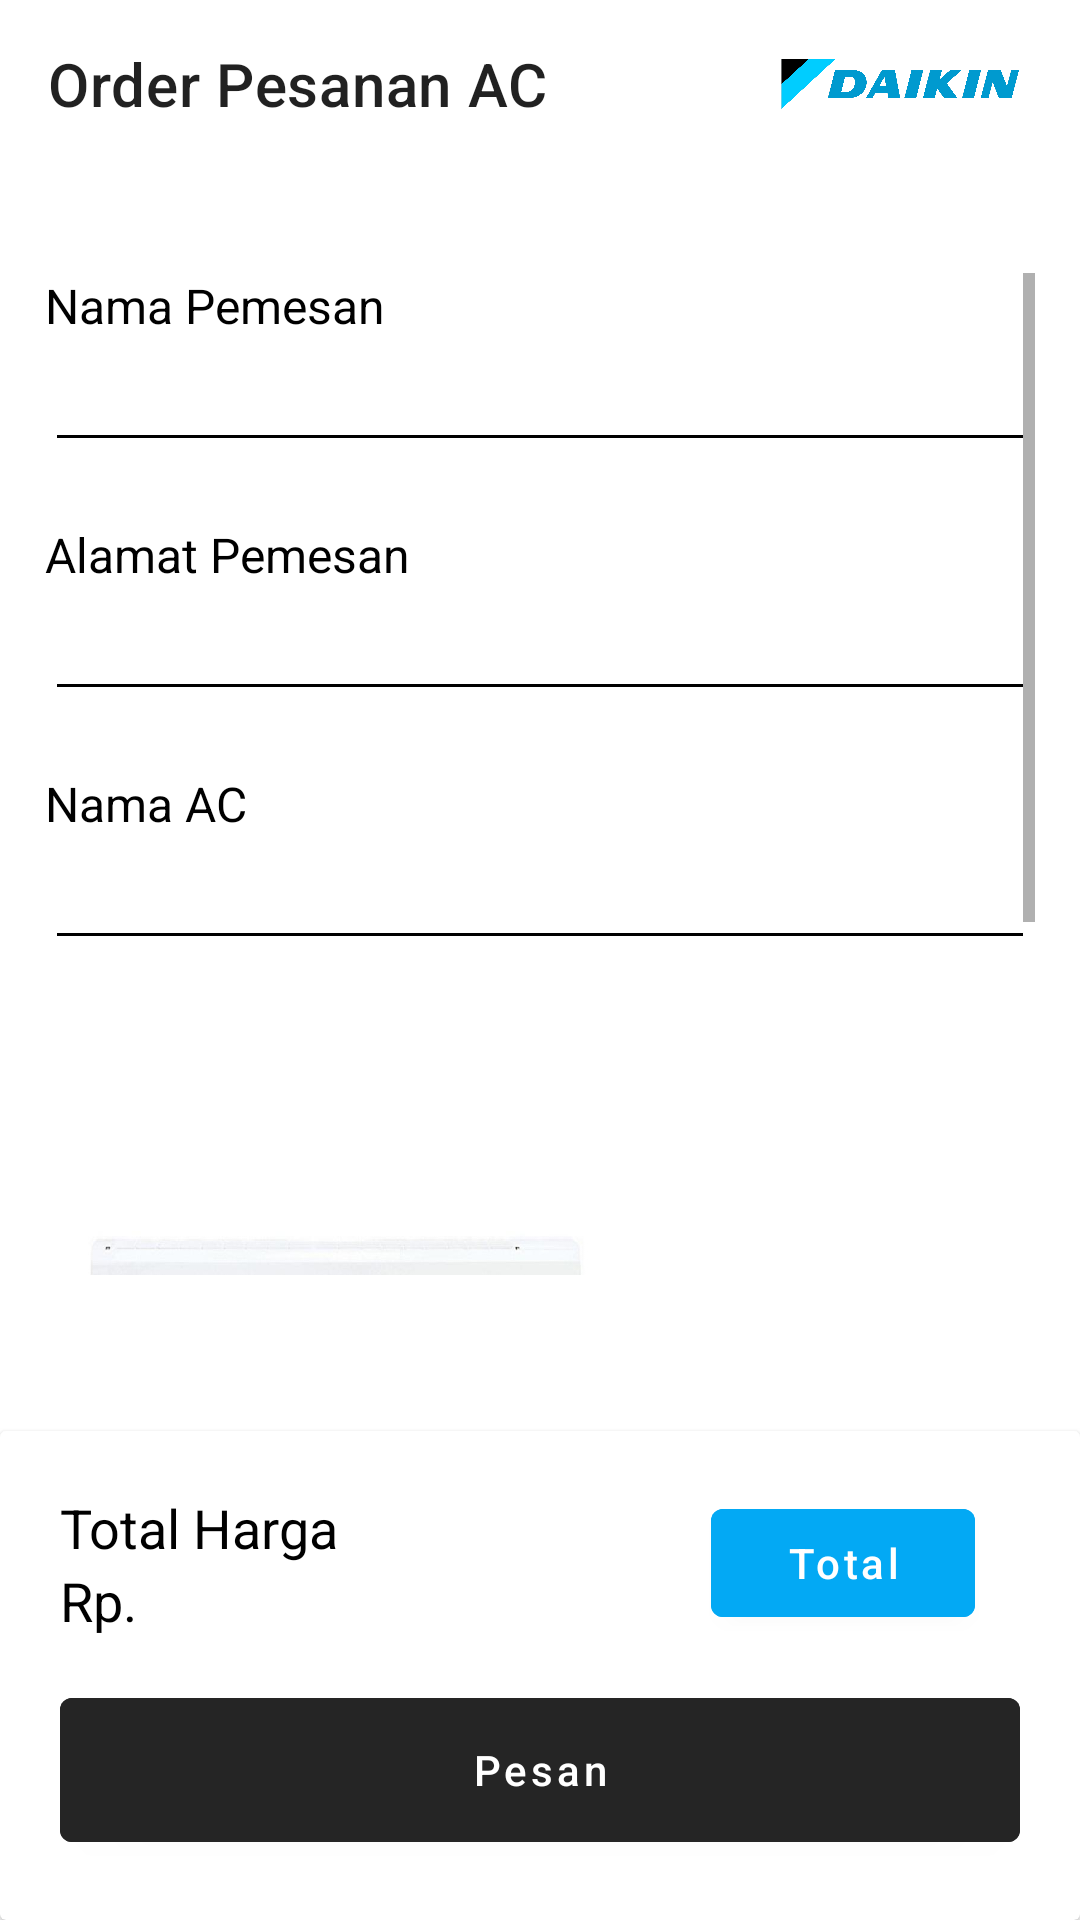

Here is an Android app screen rendered from its layout file. Give the layout XML and the strings, colors and styles it references.
<!-- AndroidManifest.xml: application theme Theme.Daikin -->
<!-- res/layout/activity_order.xml -->
<?xml version="1.0" encoding="utf-8"?>
<RelativeLayout xmlns:android="http://schemas.android.com/apk/res/android"
    xmlns:app="http://schemas.android.com/apk/res-auto"
    xmlns:tools="http://schemas.android.com/tools"
    android:layout_width="match_parent"
    android:layout_height="match_parent"
    tools:context=".Order">

    <androidx.appcompat.widget.Toolbar
        android:id="@+id/idTBOrderAc"
        android:layout_marginBottom="20dp"
        app:title="Order Pesanan AC"
        android:layout_width="match_parent"
        android:layout_height="wrap_content">

        <ImageView
            android:layout_width="100dp"
            android:layout_height="20dp"
            android:paddingLeft="20dp"
            android:src="@drawable/logo_daikin"
            android:layout_gravity="end"
            android:layout_marginRight="20dp"/>

    </androidx.appcompat.widget.Toolbar>



    


    <ScrollView
        android:layout_marginBottom="200dp"
        android:padding="15dp"
        android:layout_below="@id/idTBOrderAc"
        android:layout_width="match_parent"
        android:layout_height="match_parent">

        <RelativeLayout
            android:layout_width="match_parent"
            android:layout_height="wrap_content">

                <TextView
                    android:id="@+id/idUser"
                    android:layout_width="wrap_content"
                    android:layout_height="wrap_content"
                    android:visibility="gone"
                    android:text="ID User"
                    android:textColor="@color/black"
                    android:textSize="16dp" />

                <EditText
                    android:id="@+id/idETIdUserOrder"
                    android:layout_below="@id/idUser"
                    android:visibility="gone"
                    android:layout_width="match_parent"
                    android:layout_height="wrap_content"
                    android:backgroundTint="@color/black"
                    android:inputType="text"
                    android:text="" />

                <TextView
                    android:id="@+id/namaPemesan"
                    android:layout_width="wrap_content"
                    android:layout_height="wrap_content"
                    android:layout_below="@id/idETIdUserOrder"
                    android:text="Nama Pemesan"
                    android:textColor="@color/black"
                    android:textSize="16dp" />

                <EditText
                    android:id="@+id/idETNamaPemesan"
                    android:layout_below="@id/namaPemesan"
                    android:layout_width="match_parent"
                    android:layout_height="wrap_content"
                    android:layout_marginBottom="20dp"
                    android:backgroundTint="@color/black"
                    android:inputType="text"
                    android:textColor="@color/black" />

                <TextView
                    android:id="@+id/alamatPemesan"
                    android:layout_below="@id/idETNamaPemesan"
                    android:layout_width="wrap_content"
                    android:layout_height="wrap_content"
                    android:text="Alamat Pemesan"
                    android:textColor="@color/black"
                    android:textSize="16dp" />

                <EditText
                    android:id="@+id/idETAlamatPemesan"
                    android:layout_below="@+id/alamatPemesan"
                    android:layout_width="match_parent"
                    android:layout_height="wrap_content"
                    android:layout_marginBottom="20dp"
                    android:backgroundTint="@color/black"
                    android:inputType="text"
                    android:textColor="@color/black" />

                <TextView
                    android:id="@+id/namaAc"
                    android:layout_below="@id/idETAlamatPemesan"
                    android:layout_width="wrap_content"
                    android:layout_height="wrap_content"
                    android:text="Nama AC"
                    android:textColor="@color/black"
                    android:textSize="16dp" />

                <EditText
                    android:id="@+id/idETNamaAcPesanan"
                    android:layout_below="@id/namaAc"
                    android:layout_width="match_parent"
                    android:layout_height="wrap_content"
                    android:layout_marginBottom="20dp"
                    android:backgroundTint="@color/black"
                    android:inputType="text"
                    android:textColor="@color/black" />

                <ImageView
                    android:id="@+id/idIVAcPesanan"
                    android:layout_below="@id/idETNamaAcPesanan"
                    android:layout_width="200dp"
                    android:layout_height="200dp"
                    android:layout_marginBottom="15dp"
                    android:src="@drawable/ac" />

                <TextView
                    android:id="@+id/jumlahUnit"
                    android:layout_below="@id/idIVAcPesanan"
                    android:layout_width="wrap_content"
                    android:layout_height="wrap_content"
                    android:text="Jumlah Unit"
                    android:textColor="@color/black"
                    android:textSize="16dp" />

                <EditText
                    android:id="@+id/idETJumlahUnitAcPesanan"
                    android:layout_below="@id/jumlahUnit"
                    android:layout_width="match_parent"
                    android:layout_height="wrap_content"
                    android:layout_marginBottom="20dp"
                    android:backgroundTint="@color/black"
                    android:inputType="number"
                    android:textColor="@color/black" />

                <TextView
                    android:id="@+id/totalHarga"
                    android:layout_below="@id/idETJumlahUnitAcPesanan"
                    android:layout_width="wrap_content"
                    android:layout_height="wrap_content"
                    android:visibility="gone"
                    android:text="Total Harga"
                    android:textColor="@color/black"
                    android:textSize="16dp" />

                <EditText
                    android:id="@+id/idETTotalHarga"
                    android:layout_below="@id/totalHarga"
                    android:visibility="gone"
                    android:inputType="number"
                    android:layout_width="match_parent"
                    android:layout_height="wrap_content"/>


        </RelativeLayout>

    </ScrollView>

    <androidx.cardview.widget.CardView
        android:id="@+id/idCVOrder"
        android:layout_alignParentBottom="true"
        android:layout_width="match_parent"
        android:layout_height="wrap_content">

        <RelativeLayout
            android:padding="20dp"
            android:layout_width="match_parent"
            android:layout_height="match_parent">

            <LinearLayout
                android:layout_alignParentStart="true"
                android:layout_width="wrap_content"
                android:layout_height="wrap_content"
                android:orientation="vertical">

                <TextView
                    android:textColor="@color/black"
                    android:text="Total Harga"
                    android:textSize="18dp"
                    android:layout_width="wrap_content"
                    android:layout_height="wrap_content"/>

                <LinearLayout
                    android:orientation="horizontal"
                    android:layout_width="wrap_content"
                    android:layout_height="wrap_content">

                    <TextView
                        android:textColor="@color/black"
                        android:text="Rp. "
                        android:textSize="18dp"
                        android:layout_width="wrap_content"
                        android:layout_height="wrap_content"/>

                    <TextView
                        android:id="@+id/idTVTotalHarga"
                        android:textColor="@color/black"
                        android:text=""
                        android:textSize="18dp"
                        android:layout_width="wrap_content"
                        android:layout_height="wrap_content"/>

                </LinearLayout>

            </LinearLayout>


            <com.google.android.material.button.MaterialButton
                android:id="@+id/idMBOrder"
                android:backgroundTint="@color/colorSecondary"
                android:layout_below="@+id/idMBTotalHarga"
                android:layout_marginTop="15dp"
                android:text="Pesan"
                android:textAllCaps="false"
                android:layout_width="match_parent"
                android:layout_height="60dp"/>

            <com.google.android.material.button.MaterialButton
                android:id="@+id/idMBTotalHarga"
                android:layout_centerHorizontal="true"
                android:layout_alignParentEnd="true"
                android:layout_width="wrap_content"
                android:layout_height="wrap_content"
                android:layout_marginRight="15dp"
                android:backgroundTint="@color/bluesky"
                android:text="Total"
                android:textAllCaps="false" />

        </RelativeLayout>

    </androidx.cardview.widget.CardView>

</RelativeLayout>
<!-- resources referenced by this layout -->
<resources>
  <color name="black">#FF000000</color>
  <color name="bluesky">#03A9F4</color>
  <color name="colorSecondary">#252525</color>
  <!-- drawable ac: png bitmap (drawable-v24, 25146 bytes) -->
  <!-- drawable logo_daikin: png bitmap (drawable, 50127 bytes) -->
  <style name="Theme.Daikin" parent="Theme.MaterialComponents.DayNight.NoActionBar">
          
          <item name="colorPrimary">@color/colorPrimary</item>
          <item name="colorPrimaryVariant">@color/purple_700</item>
          <item name="colorOnPrimary">@color/white</item>
          
          <item name="colorSecondary">@color/teal_200</item>
          <item name="colorSecondaryVariant">@color/teal_700</item>
          <item name="colorOnSecondary">@color/black</item>
          
          <item name="android:statusBarColor">?attr/colorPrimary</item>
          
      </style>
  <color name="colorPrimary">#42ACE8</color>
  <color name="purple_700">#FF3700B3</color>
  <color name="white">#FFFFFFFF</color>
  <color name="teal_200">#FF03DAC5</color>
  <color name="teal_700">#FF018786</color>
</resources>
